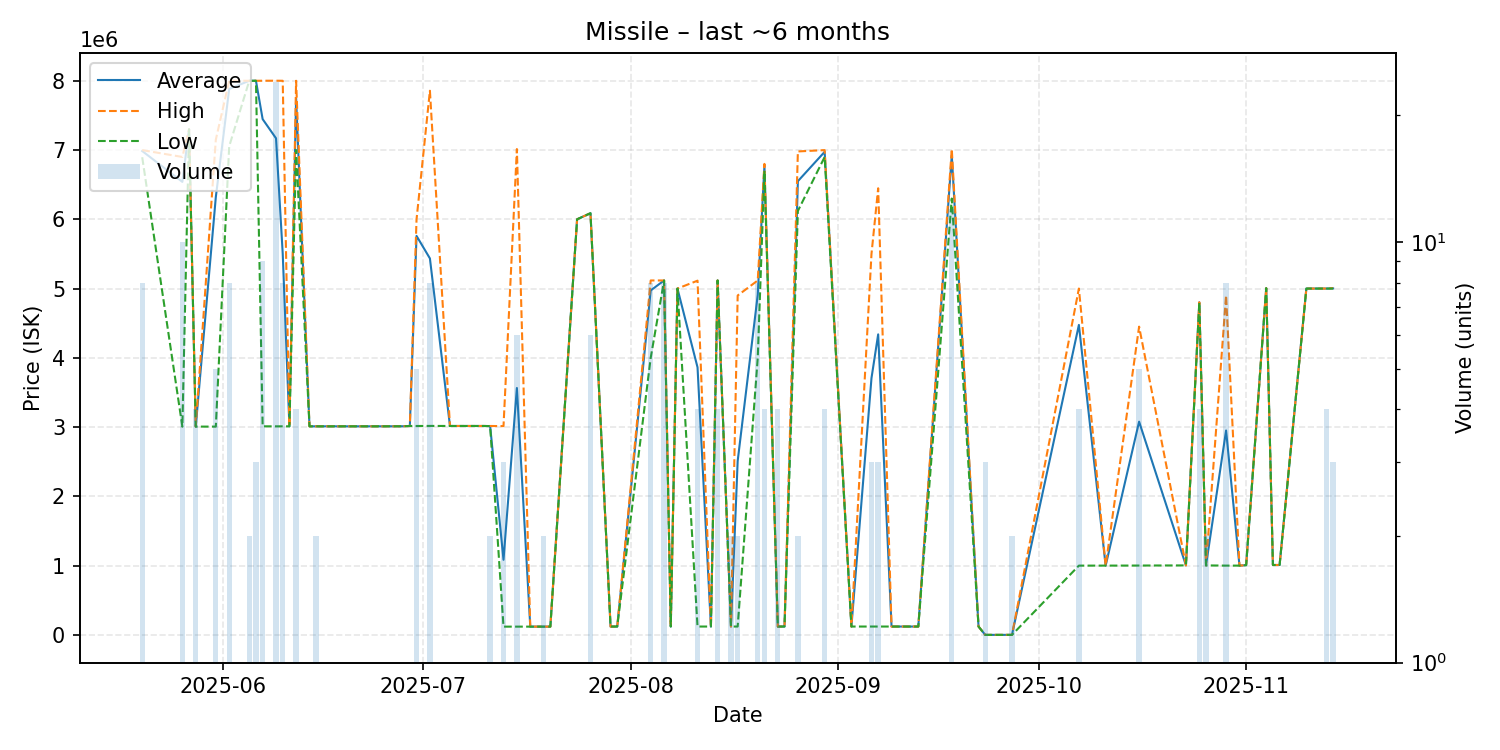

The file beside this chart, header and first rows:
date, average, highest, lowest, order_count, volume
2025-05-20, 6985625, 6999000, 6896000, 7, 8
2025-05-26, 6540300, 6900000, 3006000, 6, 10
2025-05-27, 7299000, 7299000, 7299000, 1, 1
2025-05-28, 3007000, 3007000, 3007000, 1, 4
2025-05-31, 6320400, 7149500, 3007000, 4, 5
2025-06-02, 7882250, 8001000, 7054000, 5, 8
2025-06-05, 8000000, 8000000, 8000000, 1, 2
2025-06-06, 8000000, 8000000, 8000000, 1, 3
2025-06-07, 7446111, 8000500, 3011000, 4, 9
2025-06-09, 7169333, 8001000, 3011000, 4, 24
2025-06-10, 5504250, 8000000, 3011000, 3, 8
2025-06-11, 3011000, 3011000, 3011000, 1, 1
2025-06-12, 7750000, 8000000, 7000000, 2, 4
2025-06-14, 3011000, 3011000, 3011000, 1, 1
2025-06-15, 3011000, 3011000, 3011000, 1, 2
2025-06-16, 3011000, 3011000, 3011000, 1, 1
2025-06-19, 3011000, 3011000, 3011000, 1, 1
2025-06-20, 3011000, 3011000, 3011000, 1, 1
2025-06-21, 3011000, 3011000, 3011000, 1, 1
2025-06-24, 3011000, 3011000, 3011000, 1, 1
2025-06-28, 3012000, 3012000, 3012000, 1, 1
2025-06-29, 3016000, 3016000, 3016000, 1, 1
2025-06-30, 5760400, 5997000, 3016000, 5, 5
2025-07-02, 5435000, 7856000, 3017000, 8, 8
2025-07-05, 3016000, 3016000, 3016000, 1, 1
2025-07-10, 3016000, 3016000, 3016000, 1, 1
2025-07-11, 3015000, 3016000, 3014000, 2, 2
2025-07-13, 1083933, 3014000, 118900, 3, 3
2025-07-15, 3564383, 7014000, 119100, 6, 6
2025-07-17, 119100, 119100, 119100, 1, 1
2025-07-19, 119100, 119100, 119100, 2, 2
2025-07-20, 119100, 119100, 119100, 1, 1
2025-07-24, 6000000, 6000000, 6000000, 1, 1
2025-07-26, 6088000, 6088000, 6088000, 1, 6
2025-07-29, 120200, 120200, 120200, 1, 1
2025-07-30, 120200, 120200, 120200, 1, 1
2025-08-04, 4973000, 5117000, 4000000, 4, 8
2025-08-06, 5116875, 5117000, 5116000, 2, 8
2025-08-07, 120400, 120400, 120400, 1, 1
2025-08-08, 5000000, 5000000, 5000000, 1, 1
2025-08-11, 3862350, 5114000, 120400, 4, 4
2025-08-13, 120400, 120400, 120400, 1, 1
2025-08-14, 5117000, 5117000, 5117000, 1, 4
2025-08-16, 120450, 120500, 120400, 2, 2
2025-08-17, 2510250, 4900000, 120500, 2, 2
2025-08-20, 4909125, 5117000, 4000000, 6, 8
2025-08-21, 6775000, 6800000, 6700000, 4, 4
2025-08-23, 120500, 120500, 120500, 1, 4
2025-08-24, 120400, 120400, 120400, 1, 1
2025-08-26, 6550500, 6980000, 6121000, 2, 2
2025-08-30, 6974250, 6999000, 6900000, 2, 4
2025-09-03, 120400, 120400, 120400, 1, 1
2025-09-06, 3706800, 5500000, 120400, 3, 3
2025-09-07, 4338800, 6448000, 120400, 2, 3
2025-09-09, 120400, 120400, 120400, 1, 1
2025-09-12, 120400, 120400, 120400, 1, 1
2025-09-13, 120400, 120400, 120400, 1, 1
2025-09-18, 6922417, 7015000, 6300000, 10, 12
2025-09-22, 120400, 120400, 120400, 1, 1
2025-09-23, 50.0, 50.0, 50.0, 2, 3
... 17 more rows
